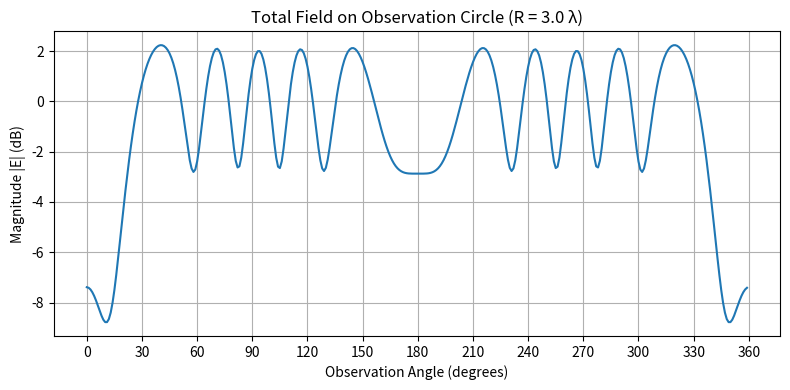

Here is the Python script that generated this plot:
import numpy as np
import matplotlib.pyplot as plt
from math import sqrt, pi, sin, cos
from scipy.special import hankel2 as H2
from numpy.linalg import solve
from scipy import constants

# Setup
f = 300e6  #remove this if we always calculate in wavelenghs???
wavelength = constants.c / f
k = 2 * np.pi / wavelength
eta_0 = sqrt(constants.mu_0 / constants.epsilon_0)
print(eta_0)

# Geometry
a_lambda = 0.5
a = a_lambda * wavelength
N = 100   #Test points (on the boundary)
dphi = 2 * np.pi / N

#Which angle is the incident field coming from? 0=travels in positive x direction
theta_inc_angle = 0
#Radius of observation circle
R_obs_lambda = 3.0
#Amount of observation points
N_obs = 360



# Boundary points
phi = np.linspace(0, 2 * np.pi, N, endpoint=False)
x = a * np.cos(phi)
y = a * np.sin(phi)

#Incident wave
theta_inc = np.radians(theta_inc_angle)
k_vec = k * np.array([np.cos(theta_inc), np.sin(theta_inc)])


def Green2D(x_obs, y_obs, x_src, y_src, k):
    """2D Green's function: scalar, TMz polarization."""
    R = np.sqrt((x_obs - x_src)**2 + (y_obs - y_src)**2)
    return (1j / 4) * H2(0, k * R)

def incident_field(x, y, k_vec):
    """Plane wave incident field: E_inc(x, y) = exp(-j * k • r)"""
    return np.exp(-1j * (k_vec[0] * x + k_vec[1] * y))

def diagonal_term(k, a, dphi):
    """
    Compute the diagonal term for MoM impedance matrix (m = n) with singularity correction.
    This is used for the self-interaction (diagonal elements) in the impedance matrix.
    
    Parameters:
    - k: Wavenumber
    - a: Cylinder radius
    - dphi: Angular segment size (dphi = 2*pi/N)
    
    Returns:
    - The diagonal element for MoM impedance matrix
    """
    return (1j / 4) * (2 * dphi * a) * (1 - 1j * 2 / np.pi * np.log(np.e * k * dphi * a / 2))

# Incident field on boundary
E_inc = incident_field(x, y, k_vec)
#At the surface E=0 => Einc+Esca=0 => Esca = -Einc
V = -E_inc.copy()  # EFIE: E_inc + E_scat = 0

# Construct MoM matrix
Z = np.zeros((N, N), dtype=complex)
for m in range(N):
    for n in range(N):
        if m == n:
            Z[m, n] = diagonal_term(k, a, dphi)  # Diagonal term for m = n
        else:
            Z[m, n] = Green2D(x[m], y[m], x[n], y[n], k) * a * dphi

# Solve the linear equations
Jz = solve(Z, V)

# Observation points
R_obs = R_obs_lambda * wavelength
phi_obs = np.linspace(0, 2 * np.pi, N_obs, endpoint=False)
x_obs = R_obs * np.cos(phi_obs)
y_obs = R_obs * np.sin(phi_obs)

# E_sca at observation
E_scat_obs = np.zeros(N_obs, dtype=complex)
for n in range(N):
    G = Green2D(x_obs, y_obs, x[n], y[n], k)
    E_scat_obs += Jz[n] * G * a * dphi

# Total Field
E_inc_obs = incident_field(x_obs, y_obs, k_vec)
E_total_obs = E_inc_obs + E_scat_obs

# Plot Field Magnitude at observation
plt.figure(figsize=(8, 4))
plt.plot(np.degrees(phi_obs), 20 * np.log10(np.abs(E_total_obs)))
plt.title(f"Total Field on Observation Circle (R = {R_obs_lambda} λ)")
plt.xlabel("Observation Angle (degrees)")
plt.ylabel("Magnitude |E| (dB)")
plt.xticks(np.arange(0, 361, 30))  # Set x-ticks from 0deg to 360deg in steps of 30deg
plt.grid(True)
plt.tight_layout()
plt.show()
